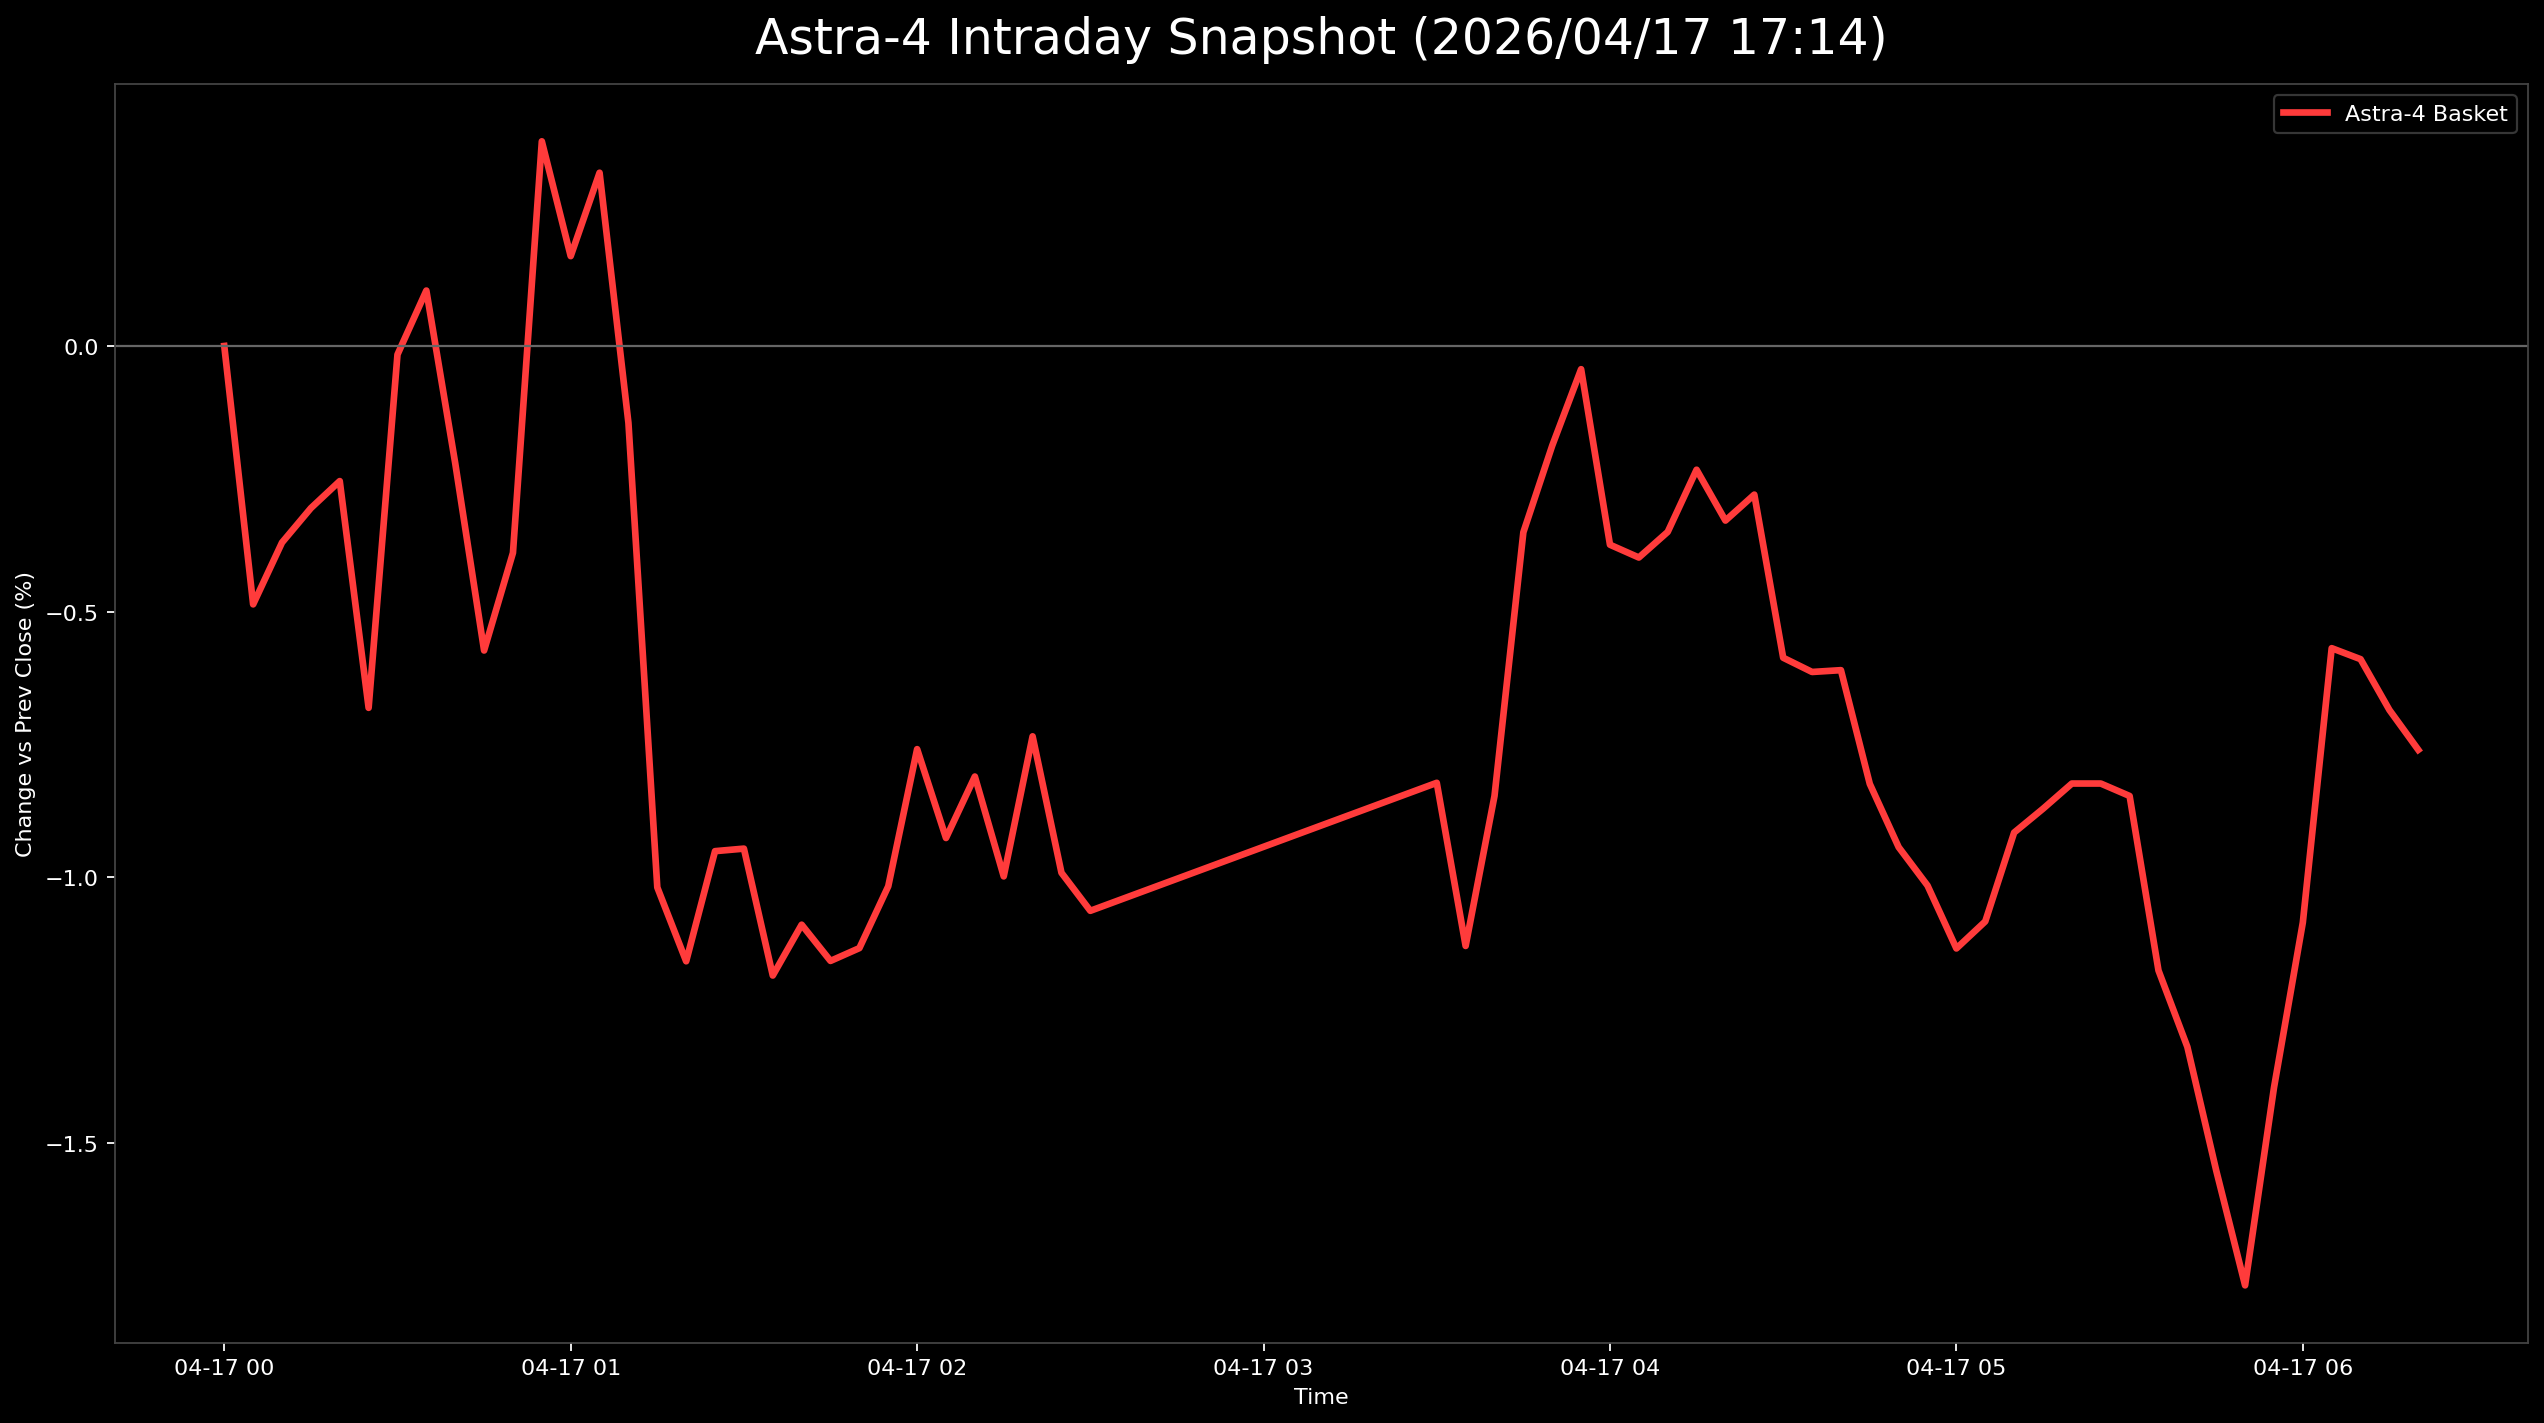

The data file committed next to this chart (first rows):
日時, 9348.T, 402A.T, 186A.T, Astra4_mean
2026-04-17 00:00:00+00:00, 0.0, , , 0.0
2026-04-17 00:05:00+00:00, 0.01431, 0.0, -0.0289, -0.004862
2026-04-17 00:10:00+00:00, 0.01636, 0.0, -0.02746, -0.003699
2026-04-17 00:15:00+00:00, 0.02045, -0.001425, -0.02818, -0.003051
2026-04-17 00:20:00+00:00, 0.0184, 0.001425, -0.02746, -0.002542
2026-04-17 00:25:00+00:00, 0.01636, -0.004274, -0.03251, -0.006809
2026-04-17 00:30:00+00:00, 0.02045, -0.001425, -0.01951, -0.0001611
2026-04-17 00:35:00+00:00, 0.02045, -0.001425, -0.0159, 0.001043
2026-04-17 00:40:00+00:00, 0.01431, -0.001425, -0.01951, -0.002206
2026-04-17 00:45:00+00:00, 0.01022, -0.002849, -0.02457, -0.00573
2026-04-17 00:50:00+00:00, 0.01431, -0.001425, -0.02457, -0.003892
2026-04-17 00:55:00+00:00, 0.02249, 0.007123, -0.01806, 0.003851
2026-04-17 01:00:00+00:00, 0.02249, 0.005698, -0.02312, 0.001691
2026-04-17 01:05:00+00:00, 0.02863, 0.004274, -0.02312, 0.003261
2026-04-17 01:10:00+00:00, 0.02454, -0.001425, -0.02746, -0.001447
2026-04-17 01:15:00+00:00, 0.0184, -0.0114, -0.03757, -0.01019
2026-04-17 01:20:00+00:00, 0.01636, -0.01425, -0.03685, -0.01158
2026-04-17 01:25:00+00:00, 0.02045, -0.0114, -0.03757, -0.009506
2026-04-17 01:30:00+00:00, 0.0184, -0.01282, -0.03396, -0.009458
2026-04-17 01:35:00+00:00, 0.0184, -0.01709, -0.03685, -0.01185
2026-04-17 01:40:00+00:00, 0.0184, -0.01567, -0.0354, -0.01089
2026-04-17 01:45:00+00:00, 0.01636, -0.01567, -0.0354, -0.01157
2026-04-17 01:50:00+00:00, 0.01636, -0.01567, -0.03468, -0.01133
2026-04-17 01:55:00+00:00, 0.0184, -0.01567, -0.03324, -0.01017
2026-04-17 02:00:00+00:00, 0.02045, -0.009972, -0.03324, -0.007586
2026-04-17 02:05:00+00:00, 0.02045, -0.01282, -0.0354, -0.009258
2026-04-17 02:10:00+00:00, 0.02249, -0.0114, -0.0354, -0.008102
2026-04-17 02:15:00+00:00, 0.02045, -0.01282, -0.03757, -0.009981
2026-04-17 02:20:00+00:00, 0.02045, -0.009972, -0.03251, -0.007345
2026-04-17 02:25:00+00:00, 0.01636, -0.009972, -0.03613, -0.009913
2026-04-17 02:30:00+00:00, 0.01636, -0.0114, -0.03685, -0.01063
2026-04-17 03:30:00+00:00, 0.01636, -0.0114, -0.02962, -0.00822
2026-04-17 03:35:00+00:00, 0.01431, -0.01567, -0.03251, -0.01129
2026-04-17 03:40:00+00:00, 0.01636, -0.009972, -0.03179, -0.008468
2026-04-17 03:45:00+00:00, 0.0184, 0.001425, -0.03035, -0.003506
2026-04-17 03:50:00+00:00, 0.02045, 0.004274, -0.03035, -0.001874
2026-04-17 03:55:00+00:00, 0.02045, 0.005698, -0.02746, -0.0004362
2026-04-17 04:00:00+00:00, 0.0184, 0.0, -0.02962, -0.00374
2026-04-17 04:05:00+00:00, 0.0184, 0.0, -0.03035, -0.003981
2026-04-17 04:10:00+00:00, 0.0184, 0.0, -0.0289, -0.003499
2026-04-17 04:15:00+00:00, 0.02045, -0.001425, -0.02601, -0.002329
2026-04-17 04:20:00+00:00, 0.02045, -0.002849, -0.02746, -0.003285
2026-04-17 04:25:00+00:00, 0.02045, -0.004274, -0.02457, -0.002797
2026-04-17 04:30:00+00:00, 0.0184, -0.008547, -0.02746, -0.005866
2026-04-17 04:35:00+00:00, 0.02045, -0.0114, -0.02746, -0.006134
2026-04-17 04:40:00+00:00, 0.0184, -0.009972, -0.02673, -0.0061
2026-04-17 04:45:00+00:00, 0.0184, -0.01567, -0.02746, -0.00824
2026-04-17 04:50:00+00:00, 0.0184, -0.01852, -0.02818, -0.009431
2026-04-17 04:55:00+00:00, 0.0184, -0.01852, -0.03035, -0.01015
2026-04-17 05:00:00+00:00, 0.0184, -0.02279, -0.02962, -0.01134
2026-04-17 05:05:00+00:00, 0.01636, -0.01994, -0.0289, -0.01083
2026-04-17 05:10:00+00:00, 0.01636, -0.01709, -0.02673, -0.009156
2026-04-17 05:15:00+00:00, 0.0184, -0.01852, -0.02601, -0.008708
2026-04-17 05:20:00+00:00, 0.0184, -0.01709, -0.02601, -0.008234
2026-04-17 05:25:00+00:00, 0.0184, -0.01709, -0.02601, -0.008234
2026-04-17 05:30:00+00:00, 0.0184, -0.01852, -0.02529, -0.008468
2026-04-17 05:35:00+00:00, 0.01431, -0.01994, -0.02962, -0.01175
2026-04-17 05:40:00+00:00, 0.01431, -0.02137, -0.03251, -0.01319
2026-04-17 05:45:00+00:00, 0.01022, -0.02137, -0.0354, -0.01552
2026-04-17 05:50:00+00:00, 0.01022, -0.02279, -0.04046, -0.01768
... 6 more rows
